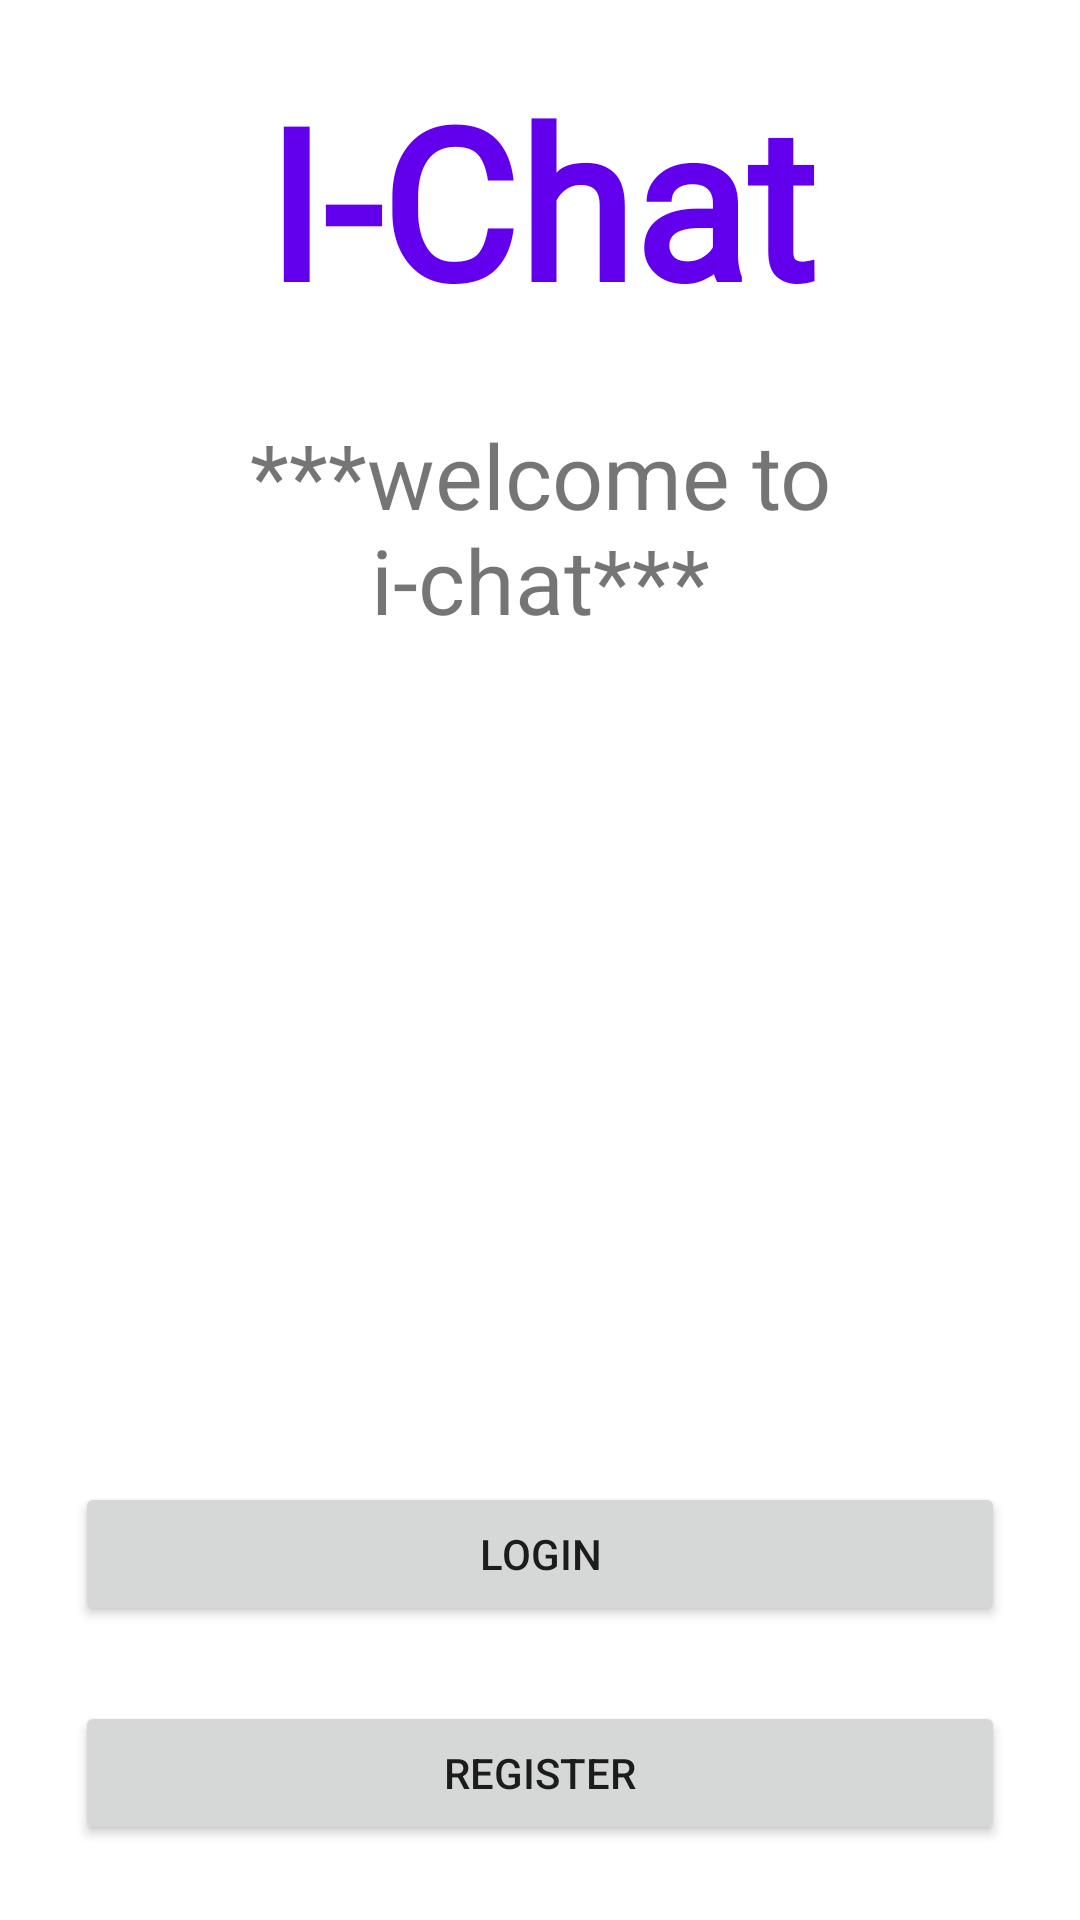

Produce the Android XML layout that renders to this screen, including the resource entries it uses.
<!-- AndroidManifest.xml: application theme Theme.IChat -->
<!-- res/layout/activity_start.xml -->
<?xml version="1.0" encoding="utf-8"?>
<androidx.constraintlayout.widget.ConstraintLayout xmlns:android="http://schemas.android.com/apk/res/android"
    xmlns:app="http://schemas.android.com/apk/res-auto"
    xmlns:tools="http://schemas.android.com/tools"
    android:layout_width="match_parent"
    android:layout_height="match_parent"
    tools:context=".activities.StartActivity">

    <TextView
        android:id="@+id/topText"
        android:layout_width="wrap_content"
        android:layout_height="wrap_content"
        android:layout_marginTop="20dp"
        android:fontFamily="@font/beth_ellen"
        android:text="@string/app_name"
        android:textColor="@color/purple_500"
        android:textSize="70sp"
        android:textStyle="bold"
        app:layout_constraintEnd_toEndOf="parent"
        app:layout_constraintStart_toStartOf="parent"
        app:layout_constraintTop_toTopOf="parent" />

    <TextView
        android:id="@+id/welcomeText"
        android:layout_width="match_parent"
        android:layout_height="wrap_content"
        android:layout_margin="25dp"
        android:text="***welcome to i-chat***"
        android:textAlignment="center"
        android:textSize="30sp"
        app:layout_constraintStart_toEndOf="parent"
        app:layout_constraintStart_toStartOf="parent"
        app:layout_constraintTop_toBottomOf="@id/topText" />


    <Button
        android:id="@+id/loginBtn"
        android:layout_width="match_parent"
        android:layout_height="wrap_content"
        android:layout_margin="25dp"
        android:text="Login"
        app:layout_constraintBottom_toTopOf="@id/registerBtn"
        app:layout_constraintEnd_toEndOf="parent"
        app:layout_constraintStart_toStartOf="parent" />

    <Button
        android:id="@+id/registerBtn"
        android:layout_width="match_parent"
        android:layout_height="wrap_content"
        android:layout_margin="25dp"
        android:text="Register"
        app:layout_constraintBottom_toBottomOf="parent"
        app:layout_constraintEnd_toEndOf="parent"
        app:layout_constraintStart_toStartOf="parent" />


</androidx.constraintlayout.widget.ConstraintLayout>
<!-- resources referenced by this layout -->
<resources>
  <color name="purple_500">#FF6200EE</color>
  <string name="app_name">I-Chat</string>
  <style name="Theme.IChat" parent="Theme.MaterialComponents.DayNight.NoActionBar">
          
          <item name="colorPrimary">@color/purple_500</item>
          <item name="colorPrimaryVariant">@color/purple_700</item>
          <item name="colorOnPrimary">@color/white</item>
          
          <item name="colorSecondary">@color/teal_200</item>
          <item name="colorSecondaryVariant">@color/teal_700</item>
          <item name="colorOnSecondary">@color/black</item>
          
          <item name="android:statusBarColor">?attr/colorPrimaryVariant</item>
          
      </style>
  <color name="purple_700">#FF3700B3</color>
  <color name="white">#FFFFFFFF</color>
  <color name="teal_200">#FF03DAC5</color>
  <color name="teal_700">#FF018786</color>
  <color name="black">#FF000000</color>
</resources>
